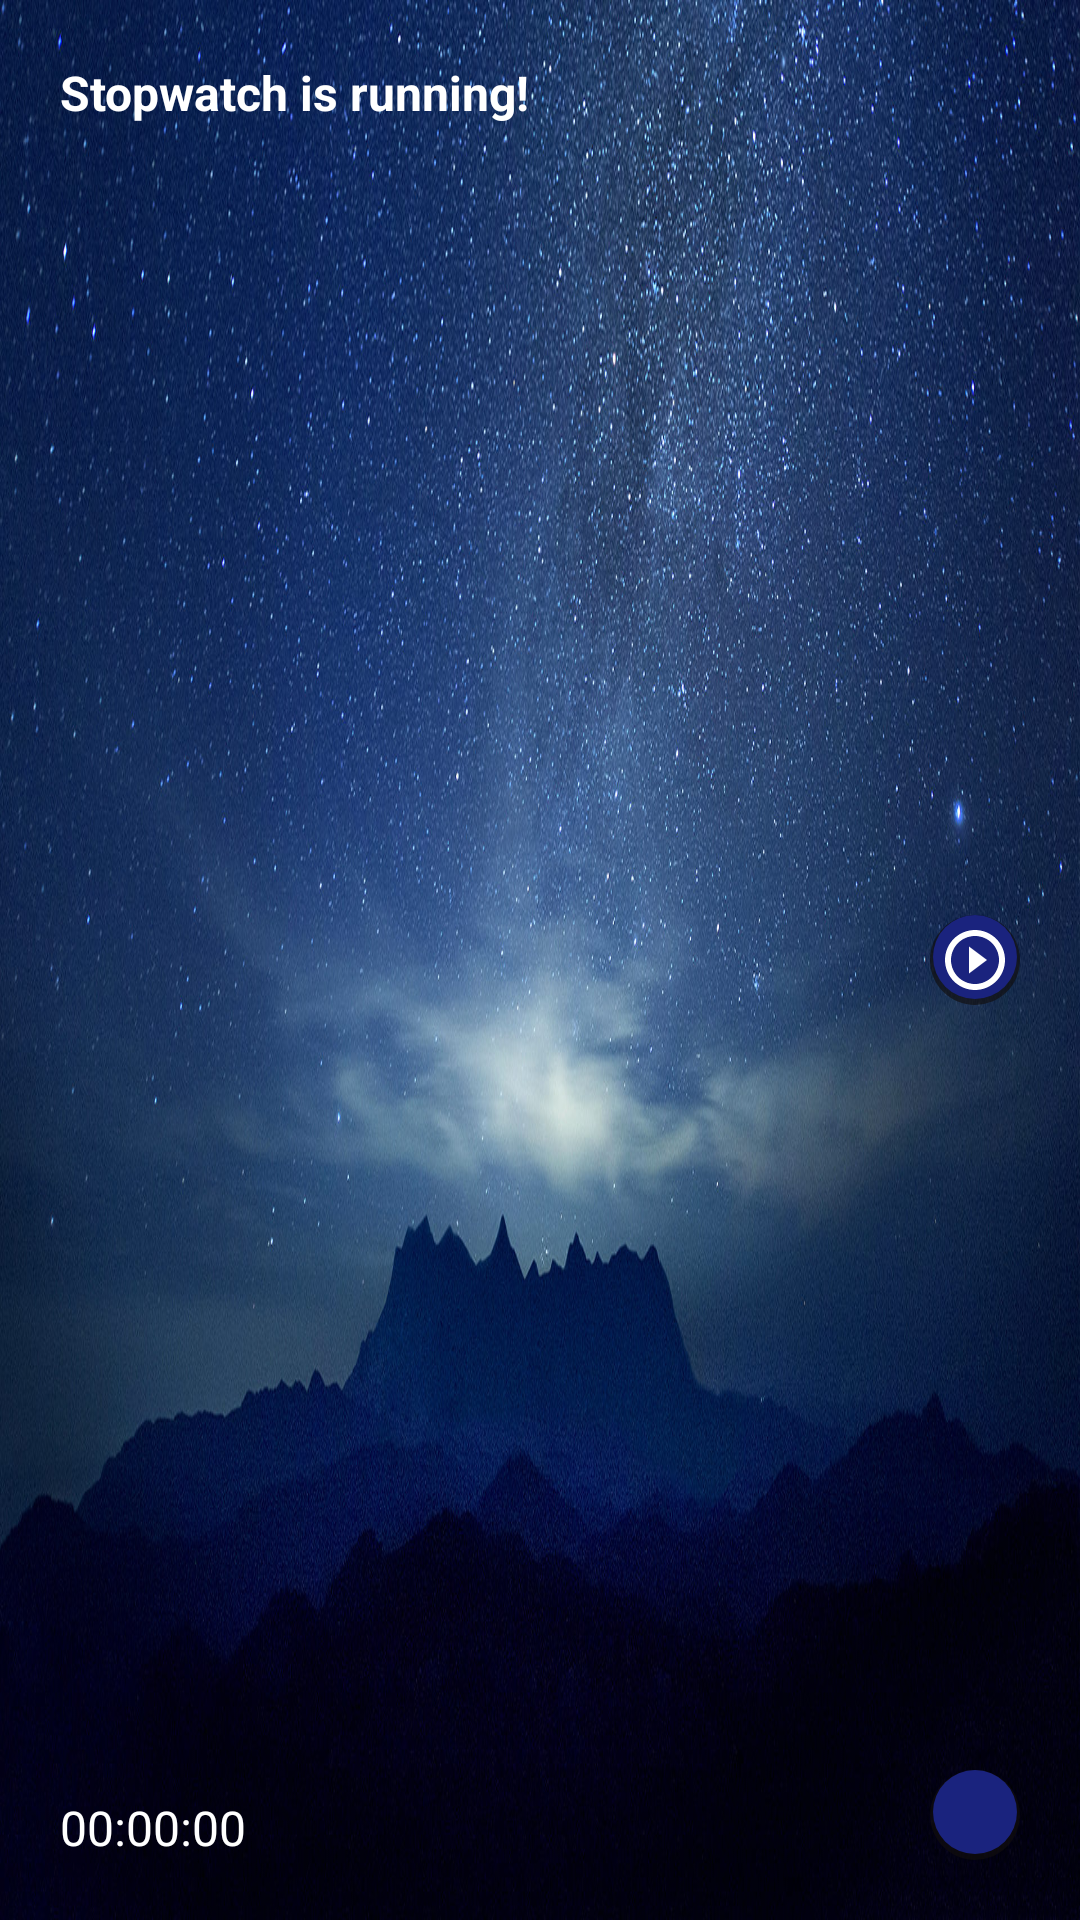

Reconstruct the res/layout file that produces this screen, plus the resources it refers to.
<!-- AndroidManifest.xml: application theme Theme.OfflineReading -->
<!-- res/layout/notification_big_view.xml -->
<?xml version="1.0" encoding="utf-8"?>
<RelativeLayout xmlns:android="http://schemas.android.com/apk/res/android"
    xmlns:app="http://schemas.android.com/apk/res-auto"
    xmlns:tools="http://schemas.android.com/tools"
    android:layout_width="match_parent"
    android:layout_height="200dp"
    android:padding="20dp"
    android:background="@drawable/bg"
    android:id="@+id/container"
    >

    <TextView
        android:id="@+id/textView"
        android:layout_width="wrap_content"
        android:layout_height="wrap_content"
        android:text="Stopwatch is running!"
        android:textColor="@color/white"
        android:textSize="16sp"
        android:textStyle="bold"
        app:layout_constraintStart_toStartOf="parent"
        app:layout_constraintTop_toTopOf="parent" />

    <TextView
        android:id="@+id/timer"
        android:layout_width="wrap_content"
        android:layout_height="wrap_content"
        android:text="00:00:00"
        android:textColor="@color/white"
        android:textSize="16sp"
        android:layout_alignParentBottom="true"
        app:layout_constraintStart_toStartOf="@+id/textView"
        app:layout_constraintTop_toBottomOf="@+id/textView" />

    <RelativeLayout
        android:id="@+id/play_button"
        android:layout_width="30dp"
        android:layout_height="30dp"
        android:background="@drawable/round_shape_shadow"
        android:layout_alignParentEnd="true"
        android:layout_centerInParent="true"
        app:layout_constraintBottom_toBottomOf="@+id/timer"
        app:layout_constraintEnd_toEndOf="parent"
        app:layout_constraintTop_toTopOf="parent" >
        <ImageView
            android:id="@+id/icon"
            android:layout_width="wrap_content"
            android:layout_height="wrap_content"
            android:layout_centerInParent="true"
            android:src="@drawable/baseline_play_circle_outline_24"
            app:tint="@color/white" />
    </RelativeLayout>

    <RelativeLayout
        android:id="@+id/reset_button"
        android:layout_width="30dp"
        android:layout_height="30dp"
        android:background="@drawable/round_shape_shadow"
        android:layout_alignParentEnd="true"
        android:layout_alignParentBottom="true"
        app:layout_constraintBottom_toBottomOf="@+id/timer"
        app:layout_constraintEnd_toEndOf="parent"
        app:layout_constraintTop_toTopOf="parent" >
        <ImageView

            android:layout_width="wrap_content"
            android:layout_height="wrap_content"
            android:layout_centerInParent="true"
            android:src="@drawable/baseline_refresh_24"
           />
    </RelativeLayout>

</RelativeLayout>
<!-- resources referenced by this layout -->
<resources>
  <color name="white">#FFFFFFFF</color>
  <!-- drawable baseline_play_circle_outline_24 (drawable) -->
  <vector android:height="24dp" android:tint="#33691E"
      android:viewportHeight="24" android:viewportWidth="24"
      android:width="24dp" xmlns:android="http://schemas.android.com/apk/res/android">
      <path android:fillColor="@android:color/white" android:pathData="M10,16.5l6,-4.5 -6,-4.5v9zM12,2C6.48,2 2,6.48 2,12s4.48,10 10,10 10,-4.48 10,-10S17.52,2 12,2zM12,20c-4.41,0 -8,-3.59 -8,-8s3.59,-8 8,-8 8,3.59 8,8 -3.59,8 -8,8z"/>
  </vector>
  <!-- drawable bg: jpg bitmap (drawable, 459972 bytes) -->
  <!-- drawable round_shape_shadow (drawable) -->
  <?xml version="1.0" encoding="utf-8"?>
  <layer-list xmlns:android="http://schemas.android.com/apk/res/android"
      >
      <item>
          <shape android:shape="oval">
              <solid android:color="#A9110F0F"/>
          </shape>
      </item>
      <item android:right="1dp" android:left="1dp" android:bottom="2dp">
          <shape android:shape="oval">
              <solid android:color="#1A237E"/>
          </shape>
      </item>
  
  </layer-list>
  <style name="Theme.OfflineReading" parent="Base.Theme.OfflineReading" />
  <style name="Base.Theme.OfflineReading" parent="Theme.Material3.DayNight.NoActionBar">
          
          
      </style>
</resources>
